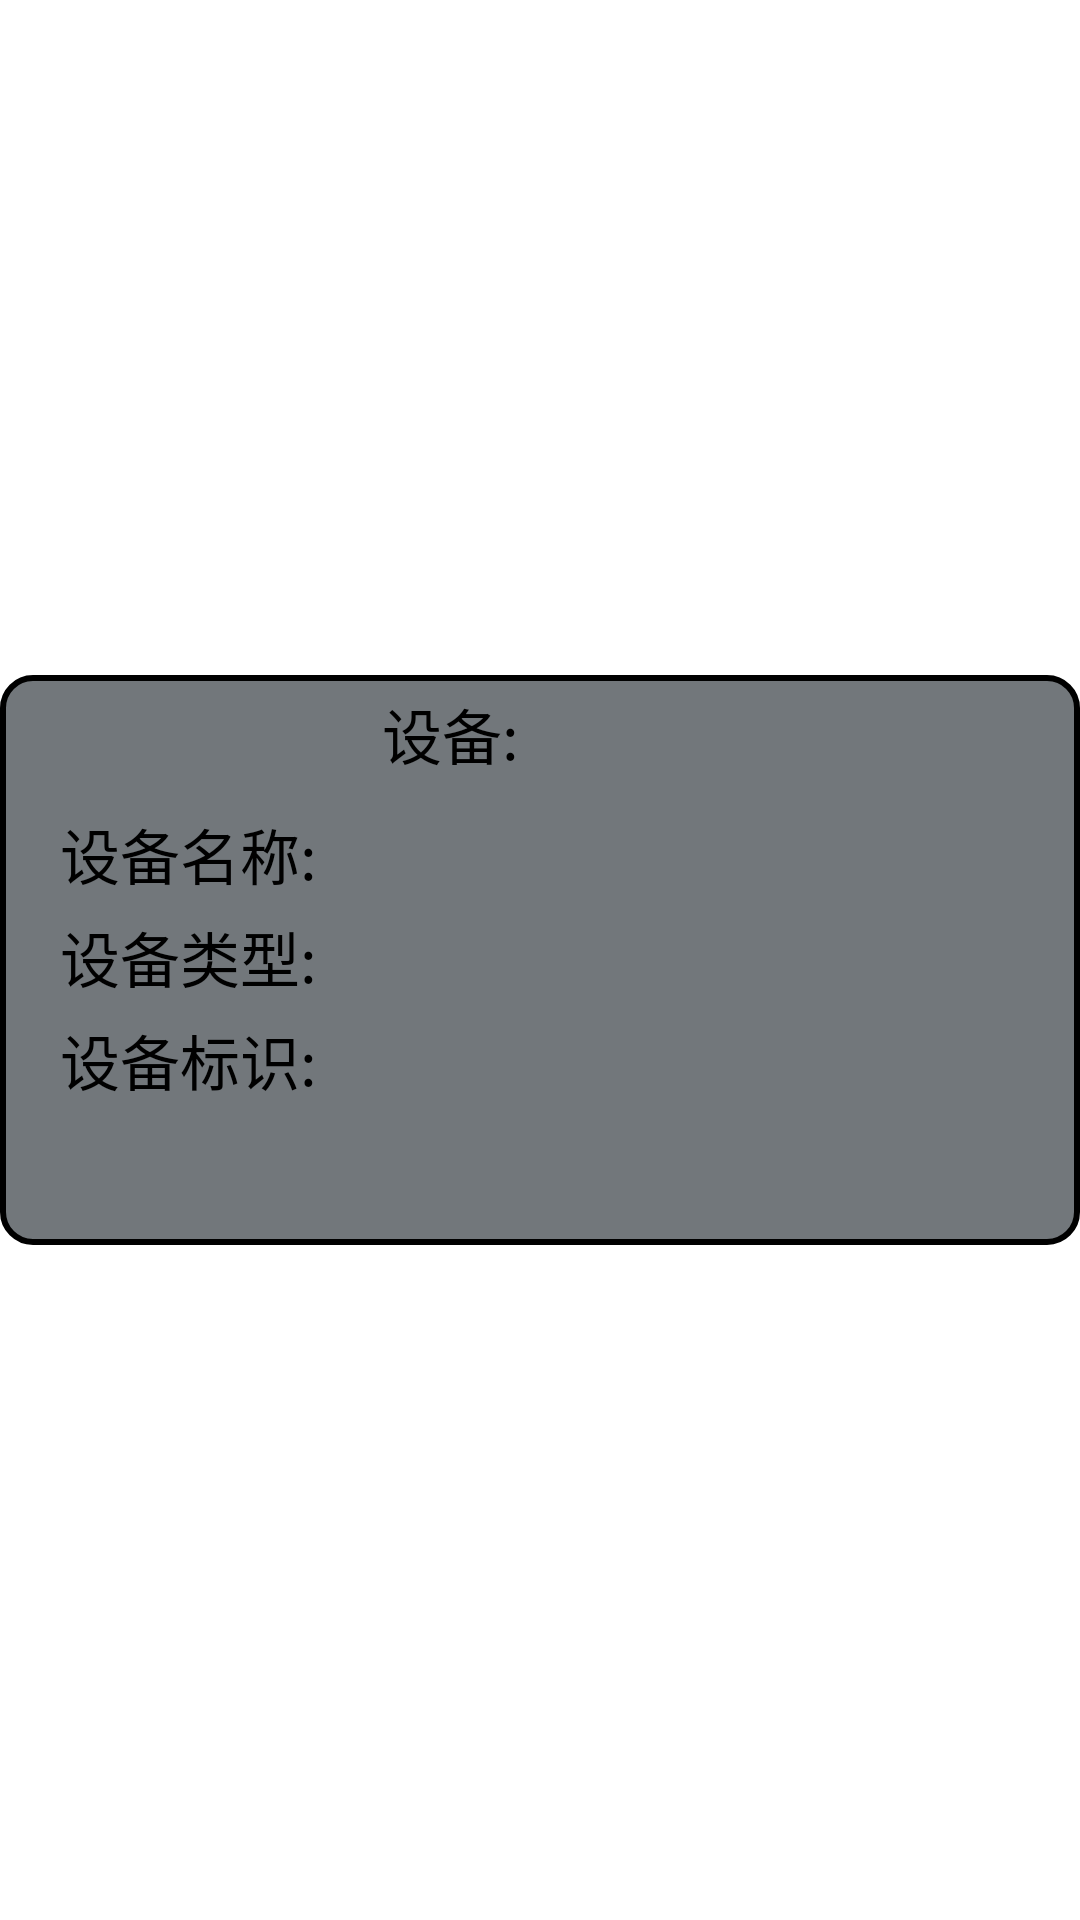

The Android layout XML behind this screen, and the referenced resources:
<!-- AndroidManifest.xml: application theme Theme.ThingsBoard -->
<!-- res/layout/device_list.xml -->
<?xml version="1.0" encoding="utf-8"?>
<LinearLayout xmlns:android="http://schemas.android.com/apk/res/android"
    android:layout_width="match_parent"
    android:layout_height="wrap_content"
    android:gravity="center"
    android:paddingTop="10dp"
    android:paddingBottom="10dp"
    android:fitsSystemWindows="true"
    android:orientation="vertical">

    <LinearLayout
        android:background="@drawable/view"
        android:layout_width="match_parent"
        android:layout_height="wrap_content"
        android:orientation="vertical"
        android:id="@+id/beijing">

        <LinearLayout
            android:layout_marginTop="5dp"
            android:layout_width="match_parent"
            android:orientation="horizontal"
            android:layout_height="wrap_content">

            <TextView
                android:id="@+id/device"
                android:gravity="center"
                android:layout_marginLeft="50dp"
                android:layout_width="200dp"
                android:layout_height="wrap_content"
                android:textSize="20sp"
                android:text="设备:"
                android:textColor="@color/black"/>
            <ImageButton
                android:id="@+id/bianji_4150"
                android:layout_width="30dp"
                android:layout_height="30dp"
                android:background="@drawable/b"/>
            <ImageButton
                android:id="@+id/shanchu_4150"
                android:layout_marginLeft="10dp"
                android:layout_width="30dp"
                android:layout_height="30dp"
                android:background="@drawable/s"/>

        </LinearLayout>

        <LinearLayout
            android:layout_marginLeft="20dp"
            android:layout_width="match_parent"
            android:layout_marginTop="10dp"
            android:layout_height="wrap_content">

            <TextView
                android:id="@+id/name"

                android:layout_width="match_parent"
                android:layout_height="wrap_content"
                android:textSize="20sp"
                android:text="设备名称:"
                android:textColor="@color/black"/>


        </LinearLayout>

        <LinearLayout
            android:layout_marginTop="5dp"
            android:layout_marginLeft="20dp"
            android:layout_width="match_parent"
            android:layout_height="wrap_content">

            <TextView
                android:id="@+id/type"
                android:layout_width="match_parent"
                android:layout_height="wrap_content"
                android:textSize="20sp"
                android:text="设备类型:"
                android:textColor="@color/black"/>

        </LinearLayout>

        <LinearLayout
            android:layout_marginTop="5dp"
            android:layout_marginLeft="20dp"
            android:layout_width="match_parent"

            android:layout_height="wrap_content">

            <TextView
                android:id="@+id/apitag"
                android:layout_width="match_parent"
                android:layout_height="wrap_content"
                android:textSize="20sp"
                android:text="设备标识:"
                android:textColor="@color/black"/>

        </LinearLayout>

        <LinearLayout
            android:layout_marginLeft="20dp"
            android:layout_marginTop="5dp"
            android:layout_width="match_parent"
            android:layout_marginBottom="5dp"
            android:layout_height="wrap_content">

            <TextView
                android:id="@+id/DI"
                android:layout_width="match_parent"
                android:layout_height="wrap_content"
                android:text=""
                android:textColor="@color/black"
                android:textSize="20sp" />

        </LinearLayout>

        <LinearLayout
            android:layout_marginLeft="20dp"
            android:layout_width="match_parent"
            android:layout_height="wrap_content">

            <TextView
                android:id="@+id/chu"
                android:visibility="gone"
                android:layout_width="match_parent"
                android:layout_height="wrap_content"
                android:text=""
                android:textColor="@color/black"
                android:textSize="20sp" />

        </LinearLayout>

        <LinearLayout
            android:layout_marginLeft="20dp"
            android:layout_marginTop="5dp"
            android:layout_width="match_parent"
            android:layout_marginBottom="5dp"
            android:layout_height="wrap_content">

            <TextView
                android:id="@+id/ru"
                android:visibility="gone"
                android:layout_width="match_parent"
                android:layout_height="wrap_content"
                android:text=""
                android:textColor="@color/black"
                android:textSize="20sp" />

        </LinearLayout>

    </LinearLayout>






</LinearLayout>
<!-- resources referenced by this layout -->
<resources>
  <!-- drawable view (drawable) -->
  <?xml version="1.0" encoding="utf-8"?>
  <selector xmlns:android="http://schemas.android.com/apk/res/android">
  
      <item>
          <shape>
  
              <stroke android:color="@color/black" android:width="2dp" />
              <corners android:radius="10dp"/>
              <solid android:color="#72777b"/>
  
          </shape>
      </item>
  </selector>
  <style name="Theme.ThingsBoard" parent="Theme.MaterialComponents.DayNight.NoActionBar">
          
          <item name="android:windowTranslucentStatus">true</item>
          <item name="android:windowTranslucentNavigation">true</item>
  
  
          <item name="colorPrimary">#9C9B9E</item>
          <item name="colorPrimaryVariant">#9C9B9E</item>
          <item name="colorOnPrimary">@color/white</item>
          
          <item name="colorSecondary">@color/teal_200</item>
          <item name="colorSecondaryVariant">@color/teal_700</item>
          <item name="colorOnSecondary">@color/black</item>
          
          <item name="android:statusBarColor" tools:targetApi="l">?attr/colorPrimaryVariant</item>
          
      </style>
  <!-- not gathered from this repository: default colours our renderer supplied (Android Studio template values) -->
  <color name="teal_200">#FF03DAC5</color>
  <color name="teal_700">#FF018786</color>
  <color name="black">#FF000000</color>
  <color name="white">#FFFFFFFF</color>
</resources>
